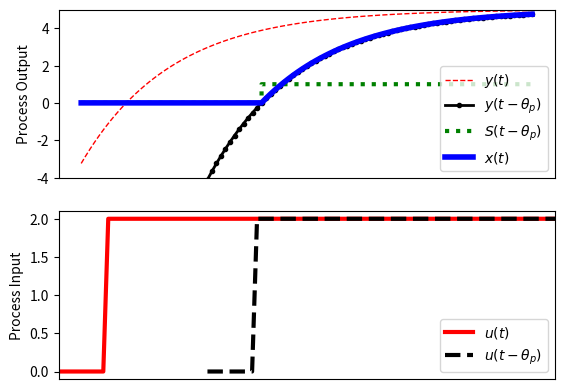

Recreate this plot in Python.
import numpy as np
import matplotlib.pyplot as plt
from scipy.integrate import odeint

# specify number of steps
ns = 100
# define time points
t = np.linspace(0,ns/10.0,ns+1)

class model(object):
    # process model
    Kp = 2.0
    taup = 200.0
    thetap = 0.0

def process(y,t,u,Kp,taup):
    return -y/taup + Kp/taup * u

def calc_response(t,m):
    # t = time points
    # m = process model
    Kp = m.Kp
    taup = m.taup
    thetap = m.thetap
    # specify number of steps
    ns = len(t)-1

    delta_t = t[1]-t[0]

    # storage for recording values
    op = np.zeros(ns+1)  # controller output
    pv = np.zeros(ns+1)  # process variable

    # step input
    op[10:]=2.0

    # Simulate time delay
    ndelay = int(np.ceil(thetap / delta_t)) 

    # loop through time steps    
    for i in range(0,ns):
        # implement time delay
        iop = max(0,i-ndelay)
        y = odeint(process,pv[i],[0,delta_t],args=(op[iop],Kp,taup))
        pv[i+1] = y[-1]
    return (pv,op) 

# calculate step response
model.Kp = 2.5
model.taup = 2.0
model.thetap = 3.0
(pv,op) = calc_response(t,model)

pv2 = np.zeros(len(t))
for i in range(len(t)):
    pv2[i] = model.Kp * (1.0 - np.exp(-(t[i]-model.thetap-1.0)/model.taup))*2.0

pv3 = np.zeros(len(t))
for i in range(len(t)):
    pv3[i] = model.Kp * (1.0 - np.exp(-(t[i]-1.0)/model.taup))*2.0

plt.figure(1)

plt.subplot(2,1,1)
frame1 = plt.gca()
frame1.axes.get_xaxis().set_visible(False)
plt.plot(t,pv3,'r--',linewidth=1,label=r'$y(t)$')
plt.plot(t,pv2,'k.-',linewidth=2,label=r'$y(t-\theta_p)$')
plt.plot([0,4,4.0001,10],[0,0,1,1],'g:',linewidth=3,label=r'$S(t- \theta _p)$')
plt.plot(t,pv,'b-',linewidth=4,label=r'$x(t)$')
plt.legend(loc='best')
plt.ylabel('Process Output')
plt.ylim([-4,5])

plt.subplot(2,1,2)
frame1 = plt.gca()
frame1.axes.get_xaxis().set_visible(False)
plt.plot(t,op,'r-',linewidth=3,label=r'$u(t)$')
plt.plot(t+3.0,op,'k--',linewidth=3,label=r'$u(t-\theta_p)$')
plt.ylim([-0.1,2.1])
plt.xlim([0,10])
plt.legend(loc='best')
plt.ylabel('Process Input')

plt.xlabel('Time')

plt.savefig('output.png')
plt.show()